The GitHub repository shivamkansara18/Ambient-Assisted-Living-using-LLMs contains a labelled image folder "HAR_dataset" with 3 categories: jogging, standing, walking. Examples follow, each with its label.

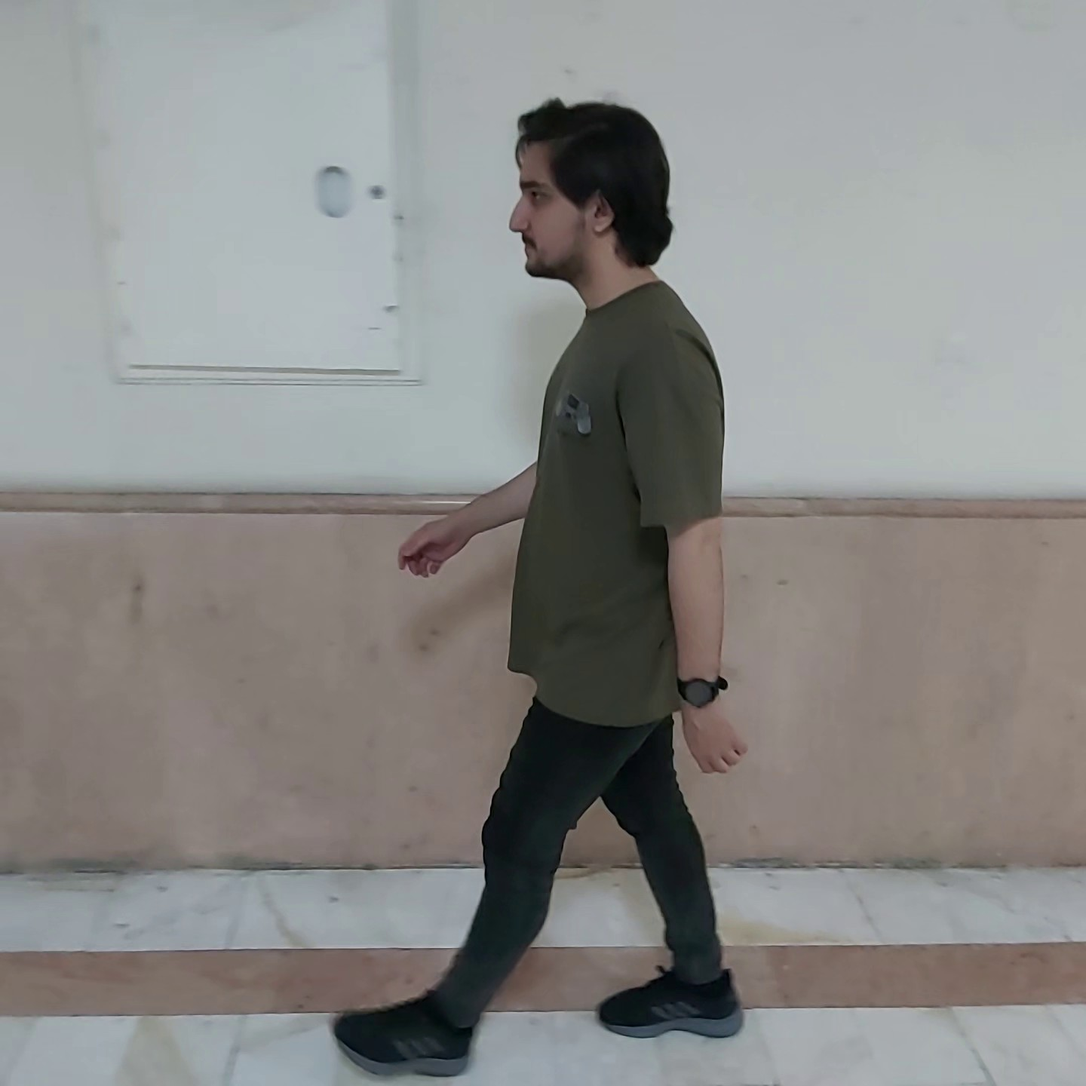
Label: walking

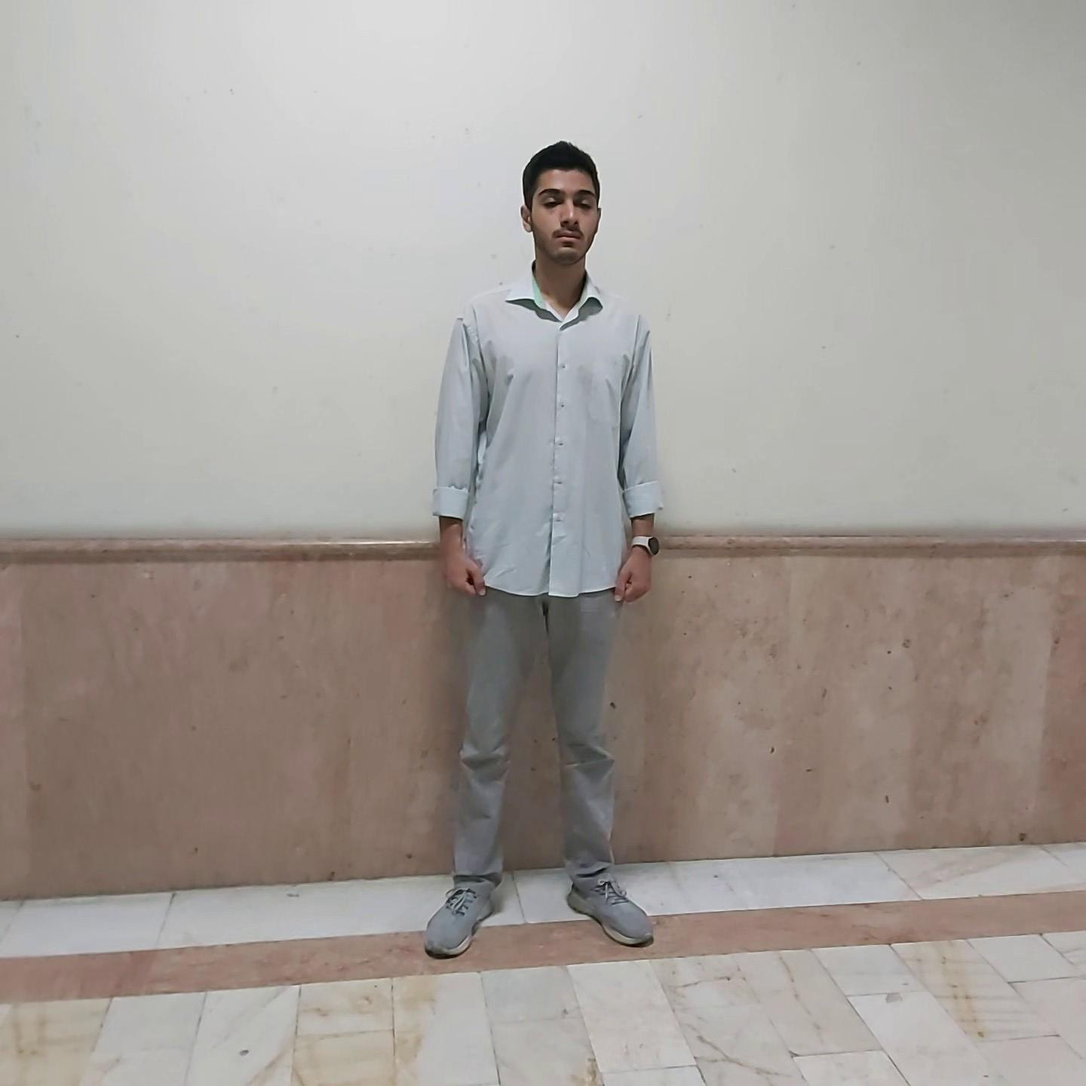
Label: standing

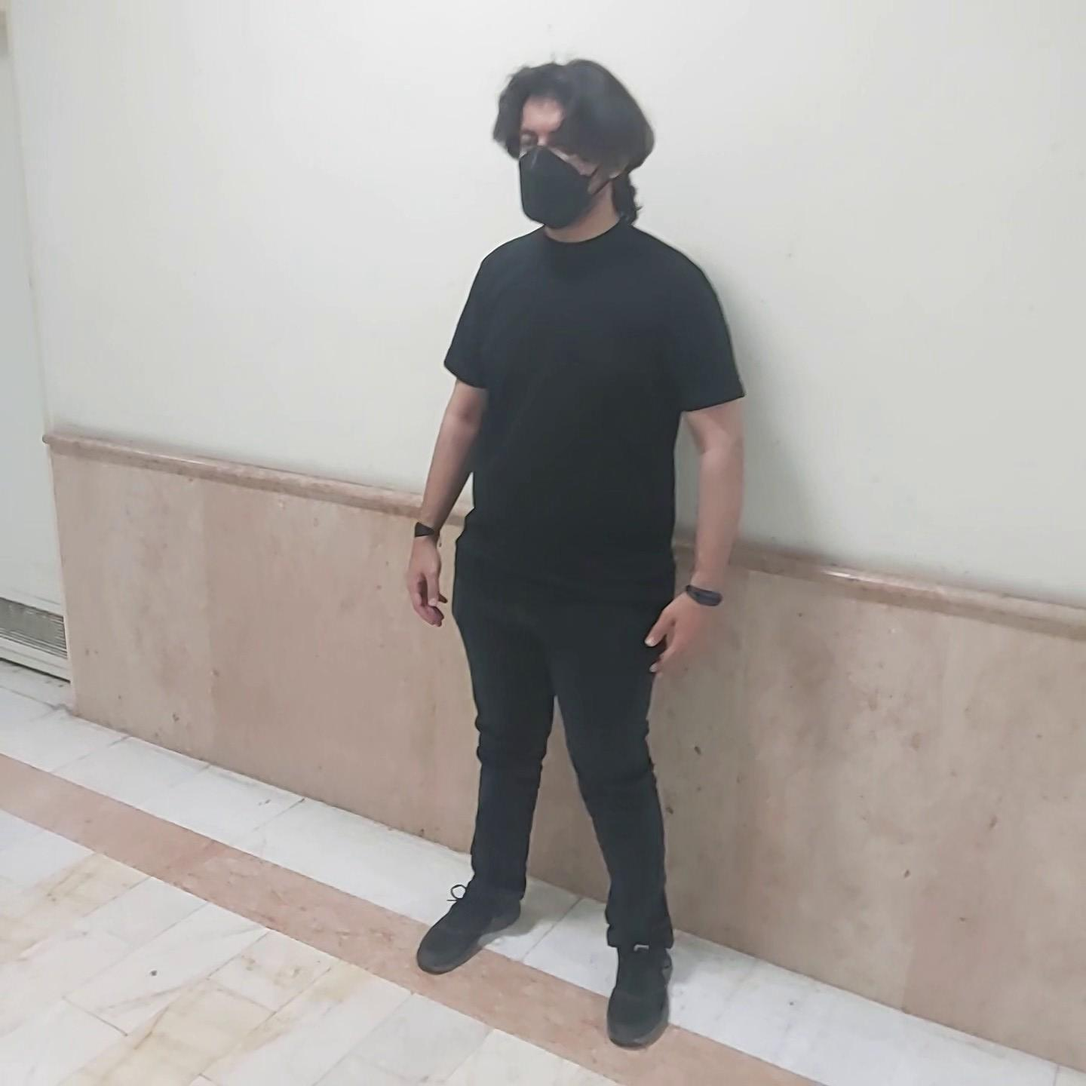
Label: standing

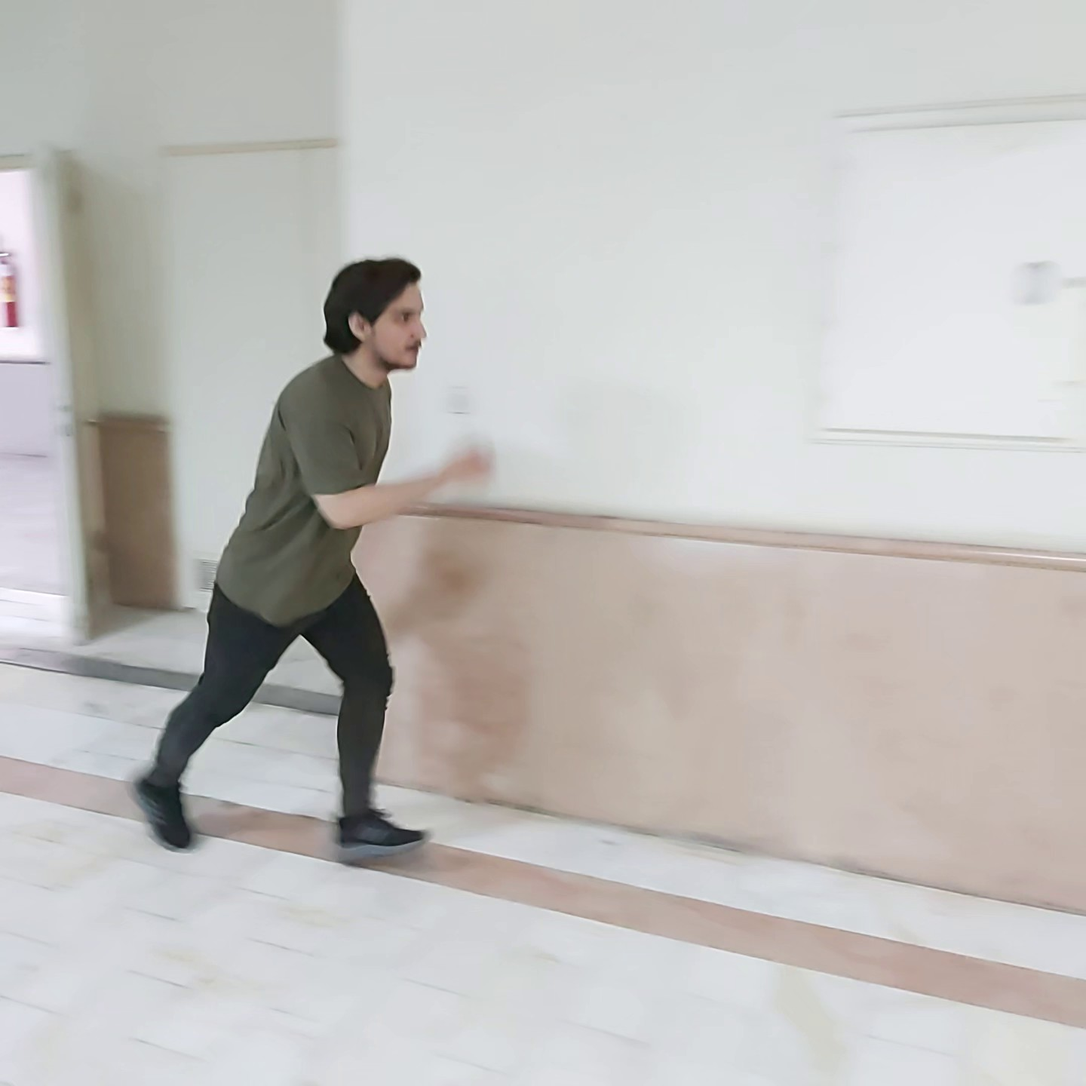
Label: jogging

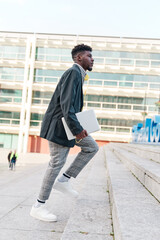
Label: walking

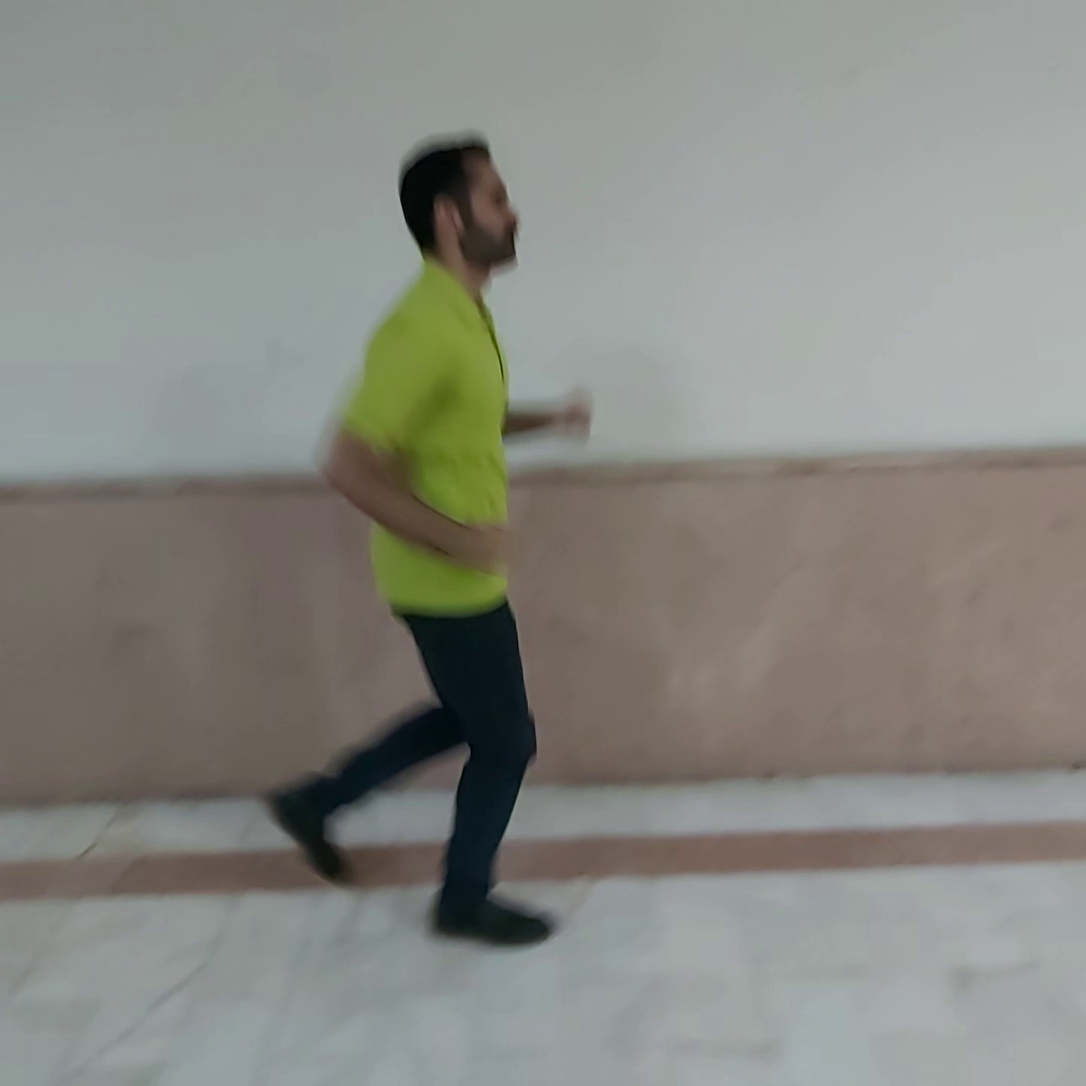
Label: jogging
